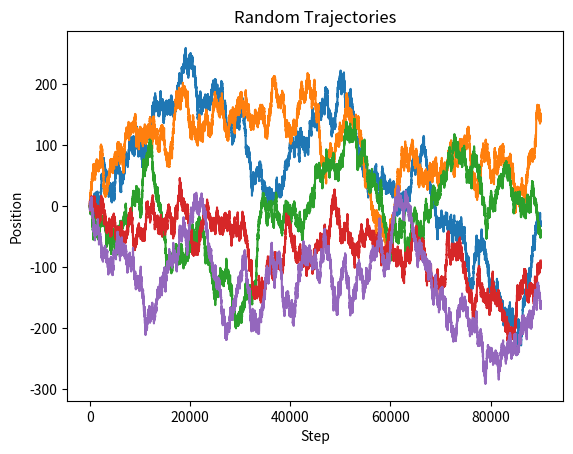

The script that saved this image:
import random
import numpy as np
import matplotlib.pyplot as plt
from scipy.stats import norm

"""
In this program, we generate and plot multiple random trajectories. 
Random trajectories are sequences of positions or events that occur randomly or in a random way.
In this program, we generate random trajectories by randomly choosing the direction of movement (left or right) at each step.
We then plot these trajectories using the Matplotlib library.

We then define the list of possible movements and the maximum number of steps for each trajectory. 
Next, we generate n_trajs random trajectories by randomly choosing a direction to move at each step. 
Finally, we plot the trajectories using Matplotlib.

The program provides a simple example of how to generate and plot random trajectories. 
It can be extended and modified to suit different purposes, such as modeling natural processes or generating random data for testing purposes.
"""


def generate_random_trajectories(num_trajectories, max_steps):
    """
    This function generates random trajectories by randomly choosing the direction of movement (left or right) at each step.
    It returns a list of all the trajectories generated.
    """

    # define the list of possible movements: left or right
    movements = [-1, 1]

    # create an empty list to hold all the trajectories
    trajectories = []

    # generate n_trajs random trajectories
    for i in range(num_trajectories):

        # initialize the position of the trajectory
        x = 0

        # all steps for each trajectories
        trajectory = []

        # for each step, randomly choose a direction to move
        for j in range(max_steps):

            # add the current position to the trajectory
            trajectory.append(x)

            # randomly choose a direction to move
            x += random.choice(movements)

        # add the completed trajectory to the list
        trajectories.append(trajectory)

    return trajectories


def plot_trajectories(trajectories, max_steps):
    """
    This function plots the trajectories using Matplotlib.
    """

    # create a list for the y-axis
    steps = np.arange(max_steps)
    
    # plots the trajectories using Matplotlib.
    fig, ax = plt.subplots()
    ax.set_xlabel('Step')
    ax.set_ylabel('Position')
    ax.set_title('Random Trajectories')
    for traj in trajectories:
        ax.plot(steps, traj)
    plt.show()


def main():
    """
    This is the main function that runs the program.
    """

    # define the number of trajectories to generate
    num_trajectories = 5

    # define the maximum number of steps for each trajectory
    max_steps = 90000

    # Calling the function generate_random_trajectories and plot_trajectories.
    trajectories = generate_random_trajectories(num_trajectories, max_steps)
    plot_trajectories(trajectories, max_steps)


if __name__ == '__main__':
    main()
